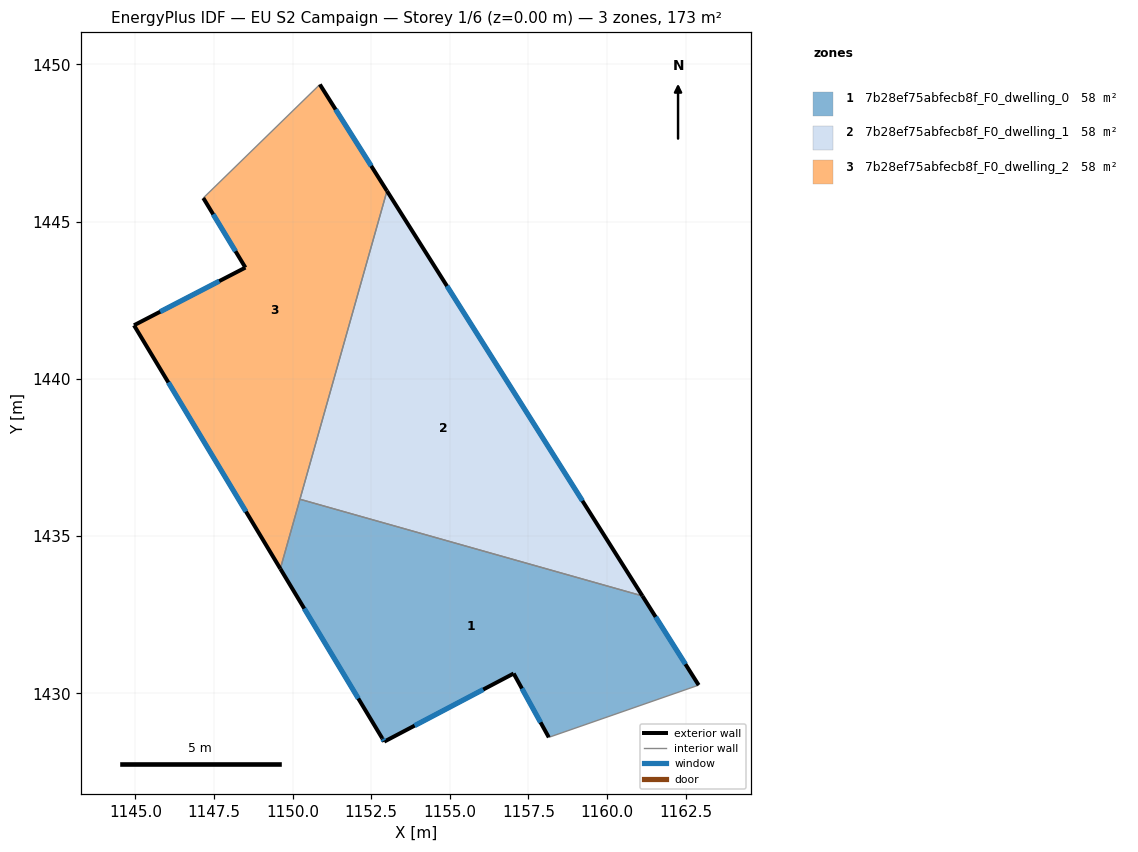
=== STOREY PLAN SPEC (per zone: floor XY polygon, exterior-wall plan segments, windows/doors) ===
zone 1: 7b28ef75abfecb8f_F0_dwelling_0  (57.7 m²)
  floor: (1161.12, 1433.10) (1162.91, 1430.26) (1158.15, 1428.60) (1157.03, 1430.63) (1152.91, 1428.46) (1152.85, 1428.57) (1149.61, 1433.96) (1150.23, 1436.17)
  exterior wall: (1157.03, 1430.63) – (1158.15, 1428.60)  [2.3 m]
    window: (1157.29, 1430.15) – (1157.88, 1429.07)  [2.0 m²]
  exterior wall: (1152.91, 1428.46) – (1157.03, 1430.63)  [4.7 m]
    window: (1153.88, 1428.97) – (1156.06, 1430.12)  [3.9 m²]
  exterior wall: (1152.85, 1428.57) – (1152.91, 1428.46)  [0.1 m]
    window: (1152.86, 1428.54) – (1152.90, 1428.49)  [0.1 m²]
  exterior wall: (1149.61, 1433.96) – (1152.85, 1428.57)  [6.3 m]
    window: (1150.37, 1432.69) – (1152.09, 1429.83)  [5.3 m²]
  exterior wall: (1162.91, 1430.26) – (1161.12, 1433.10)  [3.4 m]
    window: (1162.49, 1430.93) – (1161.54, 1432.43)  [2.8 m²]
  interior walls: 3
zone 2: 7b28ef75abfecb8f_F0_dwelling_1  (57.7 m²)
  floor: (1153.00, 1445.98) (1161.12, 1433.10) (1150.23, 1436.17)
  exterior wall: (1161.12, 1433.10) – (1153.00, 1445.98)  [15.2 m]
    window: (1159.22, 1436.12) – (1154.91, 1442.95)  [12.9 m²]
  interior walls: 2
zone 3: 7b28ef75abfecb8f_F0_dwelling_2  (57.7 m²)
  floor: (1150.86, 1449.36) (1153.00, 1445.98) (1149.61, 1433.96) (1144.95, 1441.70) (1148.50, 1443.54) (1147.16, 1445.75)
  exterior wall: (1153.00, 1445.98) – (1150.86, 1449.36)  [4.0 m]
    window: (1152.50, 1446.77) – (1151.37, 1448.57)  [3.4 m²]
  exterior wall: (1144.95, 1441.70) – (1149.61, 1433.96)  [9.0 m]
    window: (1146.05, 1439.89) – (1148.51, 1435.78)  [7.6 m²]
  exterior wall: (1148.50, 1443.54) – (1144.95, 1441.70)  [4.0 m]
    window: (1147.66, 1443.11) – (1145.78, 1442.13)  [3.4 m²]
  exterior wall: (1147.16, 1445.75) – (1148.50, 1443.54)  [2.6 m]
    window: (1147.47, 1445.23) – (1148.18, 1444.06)  [2.2 m²]
  interior walls: 3

=== DERIVED (storey summary) ===
Building: EU S2 Campaign
Storey: 1 of 6  (floor level z = 0.00 m)
Storey gross floor area: 173.0 m²
Zones on this storey: 3
  - 7b28ef75abfecb8f_F0_dwelling_0: floor 57.7 m²; exterior wall 16.7 m (50.2 m²); 5 window(s) 14.1 m²; WWR 28.1%
  - 7b28ef75abfecb8f_F0_dwelling_1: floor 57.7 m²; exterior wall 15.2 m (45.7 m²); 1 window(s) 12.9 m²; WWR 28.1%
  - 7b28ef75abfecb8f_F0_dwelling_2: floor 57.7 m²; exterior wall 19.6 m (58.8 m²); 4 window(s) 16.6 m²; WWR 28.1%
Zone adjacency (shared interzone walls):
  - 7b28ef75abfecb8f_F0_dwelling_0 ↔ 7b28ef75abfecb8f_F0_dwelling_1
  - 7b28ef75abfecb8f_F0_dwelling_0 ↔ 7b28ef75abfecb8f_F0_dwelling_2
  - 7b28ef75abfecb8f_F0_dwelling_1 ↔ 7b28ef75abfecb8f_F0_dwelling_2